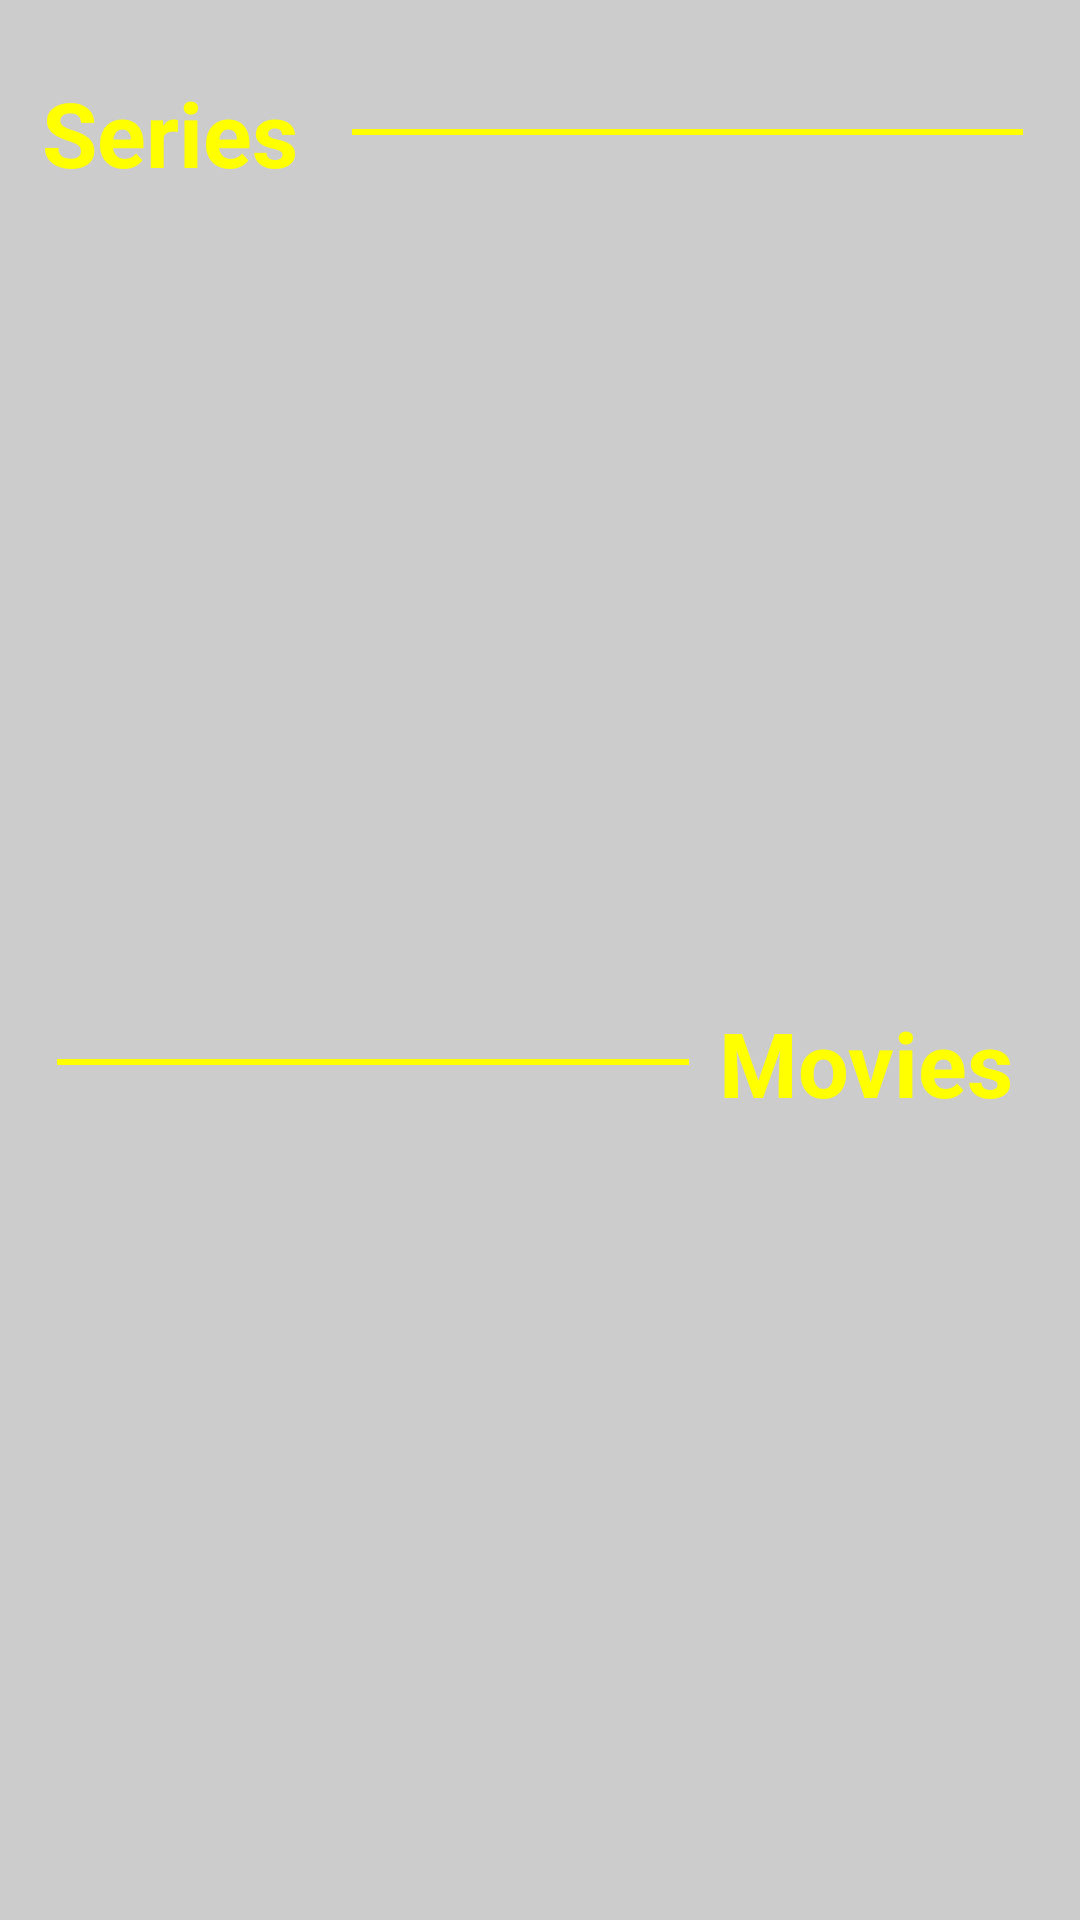

Android layout source for this screen:
<!-- AndroidManifest.xml: application theme Theme.PopCornFactory -->
<!-- res/layout/activity_catalogo.xml -->
<?xml version="1.0" encoding="utf-8"?>
<LinearLayout xmlns:android="http://schemas.android.com/apk/res/android"
    xmlns:app="http://schemas.android.com/apk/res-auto"
    xmlns:tools="http://schemas.android.com/tools"
    android:layout_width="match_parent"
    android:layout_height="match_parent"
    android:orientation="vertical"
    android:background="@color/gray"
    tools:context="garcia.carlosdamian.popcornfactory.Catalogo">


    <LinearLayout
        android:layout_width="match_parent"
        android:layout_height="wrap_content"
        android:orientation="horizontal"
        android:gravity="center_vertical"
        android:layout_marginTop="20dp"
        android:layout_marginLeft="10dp"
        android:layout_marginRight="10dp"
        android:padding="4dp">

        <TextView
            android:layout_width="wrap_content"
            android:layout_height="wrap_content"
            android:text="Series"
            android:textColor="@color/yellow"
            android:textSize="30sp"
            android:textStyle="bold"
            android:paddingEnd="8dp" />

        <View
            android:layout_width="0dp"
            android:layout_height="2dp"
            android:layout_weight="3"
            android:layout_marginLeft="10dp"
            android:layout_marginRight="5dp"
            android:background="@color/yellow" />
    </LinearLayout>


    <GridView
        android:id="@+id/gridViewSeries"
        android:layout_width="match_parent"
        android:layout_height="0dp"
        android:layout_weight="1"
        android:numColumns="3"
        android:verticalSpacing="6dp"
        android:horizontalSpacing="6dp"
        android:stretchMode="columnWidth" />


    <LinearLayout
        android:layout_width="match_parent"
        android:layout_height="wrap_content"
        android:orientation="horizontal"
        android:gravity="center_vertical"
        android:layout_marginLeft="10dp"
        android:layout_marginRight="10dp"
        android:padding="4dp">

        <View
            android:layout_width="0dp"
            android:layout_height="2dp"
            android:layout_weight="3"
            android:layout_marginRight="10dp"
            android:layout_marginLeft="5dp"
            android:background="@color/yellow" />

        <TextView
            android:layout_width="wrap_content"
            android:layout_height="wrap_content"
            android:text="Movies"
            android:textColor="@color/yellow"
            android:textSize="30sp"
            android:textStyle="bold"
            android:paddingEnd="8dp" />

    </LinearLayout>


    <GridView
        android:id="@+id/gridViewPeliculas"
        android:layout_width="match_parent"
        android:layout_height="0dp"
        android:layout_weight="1"
        android:numColumns="3"
        android:verticalSpacing="6dp"
        android:horizontalSpacing="6dp"
        android:stretchMode="columnWidth" />

</LinearLayout>
<!-- resources referenced by this layout -->
<resources>
  <color name="gray">#CCCCCC</color>
  <color name="yellow">#FFFF00</color>
  <style name="Theme.PopCornFactory" parent="Base.Theme.PopCornFactory" />
  <style name="Base.Theme.PopCornFactory" parent="Theme.AppCompat.NoActionBar">
          
          
      </style>
</resources>
